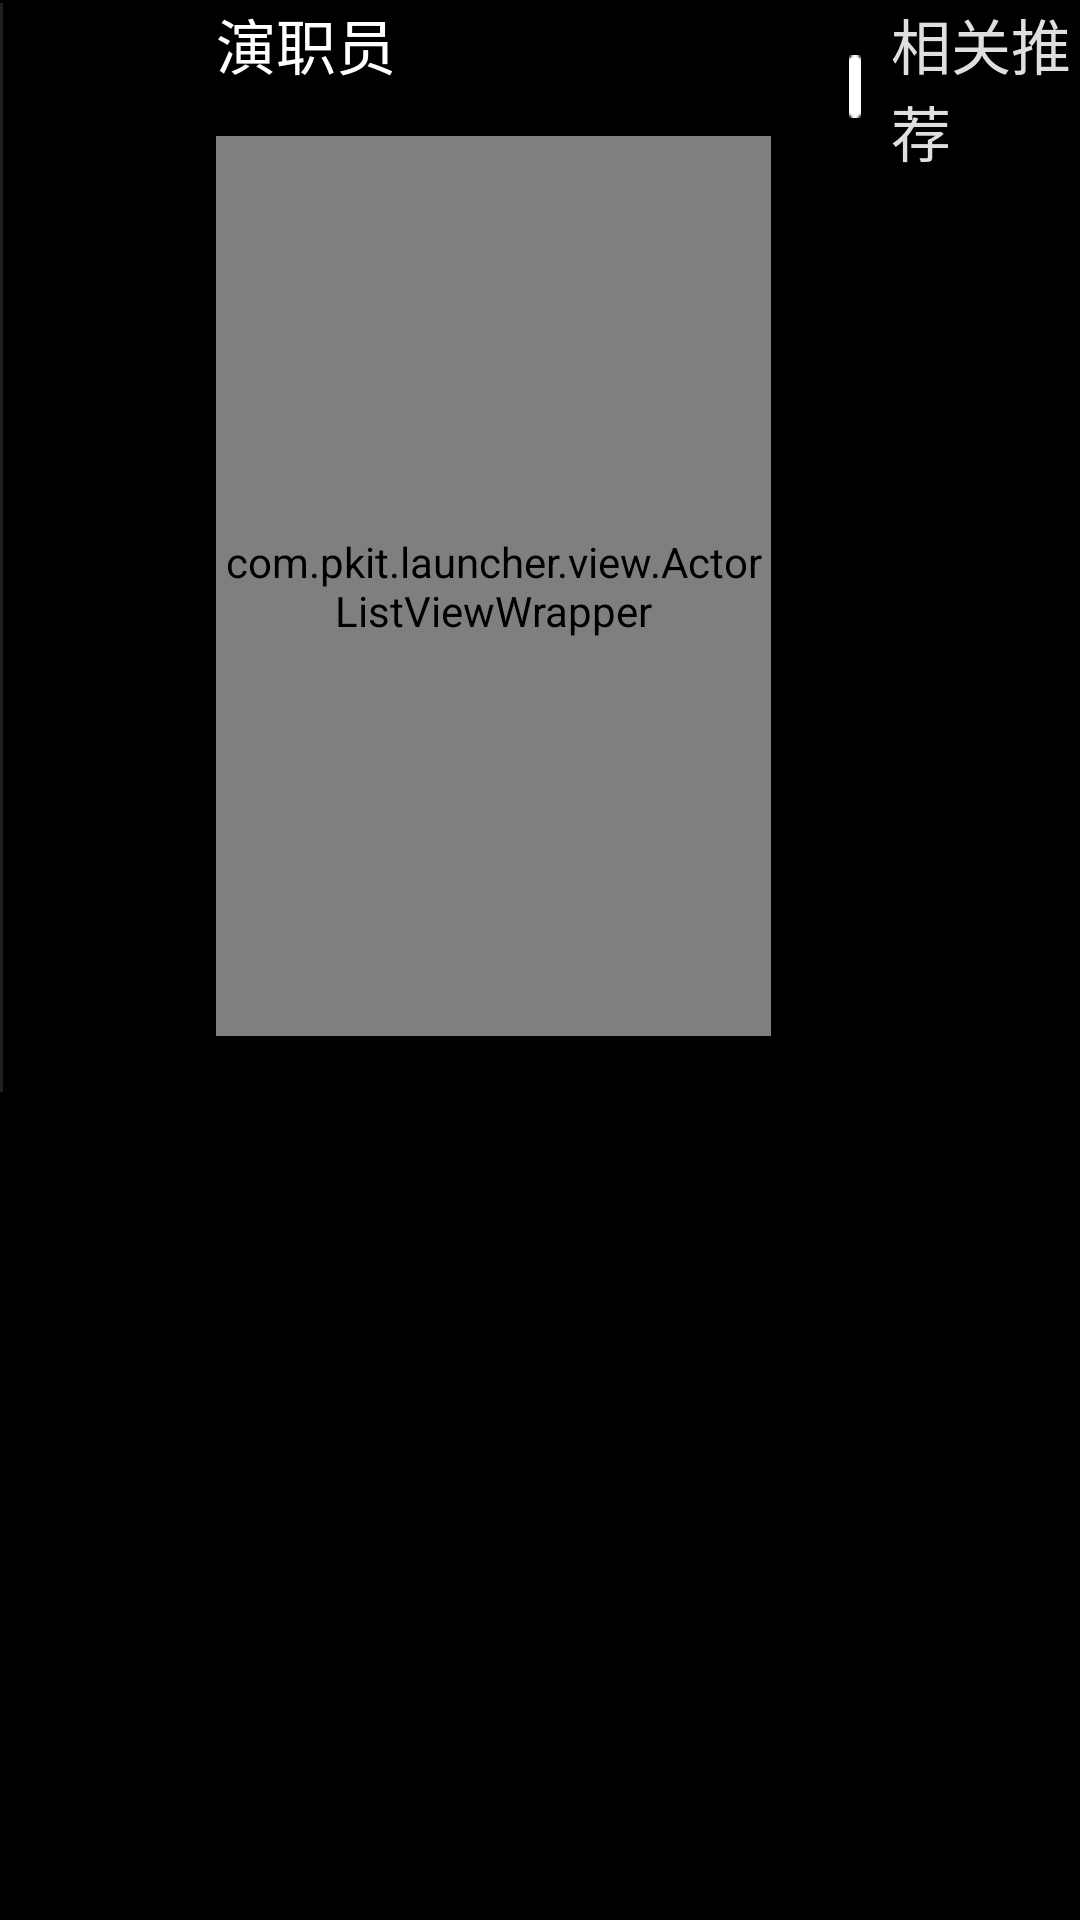

Reconstruct the res/layout file that produces this screen, plus the resources it refers to.
<!-- AndroidManifest.xml: application theme android:Theme.Holo.NoActionBar.Fullscreen -->
<!-- res/layout/player_exit_recommend_layout.xml -->
<?xml version="1.0" encoding="utf-8"?>
<LinearLayout xmlns:android="http://schemas.android.com/apk/res/android"
    android:layout_width="match_parent"
    android:layout_height="match_parent"
    android:layout_marginLeft="@dimen/player_exit_recommend_layout_left_margin"
    android:layout_marginTop="@dimen/player_exit_recommend_layout_top_margin"
    android:orientation="horizontal" >

    <TextView
        android:id="@+id/player_exit_recommend_parting_line_textview"
        android:layout_width="@dimen/player_exit_vertial_dividing_line_textview_width"
        android:layout_height="@dimen/player_exit_recommend_parting_line_textview_height"
        android:layout_marginTop="@dimen/player_exit_recommend_parting_line_textview_top_margin"
        android:background="@color/color_20ffffff" />

    <LinearLayout
        android:layout_width="@dimen/player_exit_recommend_actors_width"
        android:layout_height="wrap_content"
        android:layout_marginLeft="@dimen/player_exit_recommend_actors_left_margin"
        android:orientation="vertical" >

        <TextView
            android:layout_width="wrap_content"
            android:layout_height="wrap_content"
            android:text="@string/actors"
            android:textColor="@color/white"
            android:textSize="@dimen/text_size_20_sp" />

        <com.pkit.launcher.view.ActorListViewWrapper
            android:id="@+id/player_exit_recommend_actors_listview"
            android:layout_width="match_parent"
            android:layout_height="@dimen/player_eixt_recommend_actors_listview_height"
            android:clipChildren="false"
            android:layout_marginTop="@dimen/player_eixt_recommend_actors_listview_top_margin"
            android:divider="@android:color/transparent"
            android:dividerHeight="@dimen/player_exit_recommend_actors_listview_dvide_height"
            android:listSelector="@android:color/transparent"
            android:overScrollMode="never"
            android:scrollbars="none" />

        <ImageView
            android:id="@+id/player_exit_arrow_down_icon"
            android:layout_width="@dimen/player_exit_recommend_downarrow_img_top_width"
            android:layout_height="@dimen/player_exit_recommend_downarrow_img_top_height"
            android:visibility="gone"
            android:background="@drawable/player_end_icon_downarrow_img" />
    </LinearLayout>

    <RelativeLayout
        android:layout_width="match_parent"
        android:layout_height="wrap_content" >

        <LinearLayout
            android:id="@+id/player_exit_relative_recommend_title_llt"
            android:layout_width="wrap_content"
            android:layout_height="wrap_content"
            android:layout_marginLeft="@dimen/player_exit_relative_recommend_title_llt_left_margin"
            android:gravity="center_vertical"
            android:orientation="horizontal" >

            <ImageView
                android:layout_width="@dimen/player_exit_recommend_icon_img_width"
                android:layout_height="@dimen/player_exit_recommend_icon_img_height"
                android:background="@drawable/player_recommend_icon_img" />

            <TextView
                android:layout_width="wrap_content"
                android:layout_height="wrap_content"
                android:layout_marginLeft="@dimen/player_exit_relative_recommend_text_textview_left_marigin"
                android:text="@string/relative_recommend"
                android:textColor="@color/color_dfdfdf"
                android:textSize="@dimen/text_size_20_sp"
                />
        </LinearLayout>
        
        <RelativeLayout
            android:id="@+id/player_exit_recommend_container"
            android:layout_width="@dimen/player_exit_recommend_contaienr_width"
            android:layout_height="@dimen/player_exit_recommend_contaienr_height"
            android:layout_marginTop="@dimen/player_exit_recommend_contaienr_top_margin"
            android:layout_below="@id/player_exit_relative_recommend_title_llt"
            android:gravity="center_vertical"
             >
            
            
        </RelativeLayout>
    </RelativeLayout>

</LinearLayout>
<!-- resources referenced by this layout -->
<resources>
  <color name="color_20ffffff">#20ffffff</color>
  <color name="color_dfdfdf">#dfdfdf</color>
  <color name="white">#ffffff</color>
  <dimen name="player_eixt_recommend_actors_listview_height">300dp</dimen>
  <dimen name="player_eixt_recommend_actors_listview_top_margin">16dp</dimen>
  <dimen name="player_exit_recommed1_rlt_left_margin">16dp</dimen>
  <dimen name="player_exit_recommed2_rlt_left_margin">136dp</dimen>
  <dimen name="player_exit_recommed3_rlt_left_margin">257dp</dimen>
  <dimen name="player_exit_recommed_rlt_height">162dp</dimen>
  <dimen name="player_exit_recommed_rlt_width">123dp</dimen>
  <dimen name="player_exit_recommeds_llt_top_margin">33dp</dimen>
  <dimen name="player_exit_recommend_actors_left_margin">71dp</dimen>
  <dimen name="player_exit_recommend_actors_listview_dvide_height">0dp</dimen>
  <dimen name="player_exit_recommend_actors_width">185dp</dimen>
  <dimen name="player_exit_recommend_contaienr_height">194dp</dimen>
  <dimen name="player_exit_recommend_contaienr_top_margin">13dp</dimen>
  <dimen name="player_exit_recommend_contaienr_width">396dp</dimen>
  <dimen name="player_exit_recommend_downarrow_img_top_height">13dp</dimen>
  <dimen name="player_exit_recommend_downarrow_img_top_width">23dp</dimen>
  <dimen name="player_exit_recommend_icon_img_height">21dp</dimen>
  <dimen name="player_exit_recommend_icon_img_width">4dp</dimen>
  <dimen name="player_exit_recommend_layout_left_margin">267dp</dimen>
  <dimen name="player_exit_recommend_layout_top_margin">129dp</dimen>
  <dimen name="player_exit_recommend_parting_line_textview_height">363dp</dimen>
  <dimen name="player_exit_recommend_parting_line_textview_top_margin">1dp</dimen>
  <dimen name="player_exit_recommned_poster_img_margin">3dp</dimen>
  <dimen name="player_exit_relative_recommend_text_textview_left_marigin">10dp</dimen>
  <dimen name="player_exit_relative_recommend_title_llt_left_margin">26dp</dimen>
  <dimen name="player_exit_vertial_dividing_line_textview_width">1dp</dimen>
  <dimen name="text_size_20_sp">20sp</dimen>
  <!-- drawable player_end_icon_downarrow_img: png bitmap (drawable-mdpi, 1124 bytes) -->
  <!-- drawable player_exit_recommend_item__focus_bg: png bitmap (drawable-mdpi, 1912 bytes) -->
  <!-- drawable player_recommend_icon_img: png bitmap (drawable-mdpi, 987 bytes) -->
  <string name="actors">演职员</string>
  <string name="relative_recommend">相关推荐</string>
  <style name="PlayerExitRecommendTextTheme" parent="@android:style/TextAppearance">
          <item name="android:layout_width">match_parent</item>
          <item name="android:layout_height">@dimen/player_eixt_recommend_name_textview_height</item>
          <item name="android:paddingTop">@dimen/player_eixt_recommend_name_textview_top_padding</item>
          <item name="android:gravity">center</item>
          <item name="android:background">@drawable/player_recommend_text_bg</item>
          <item name="android:singleLine">true</item>
          <item name="android:marqueeRepeatLimit">marquee_forever</item>
          <item name="android:textSize">@dimen/text_size_15_sp</item>
          <item name="android:text">@string/beiai</item>
          <item name="android:textColor">@color/color_979797</item>
      </style>
  <dimen name="player_eixt_recommend_name_textview_height">47dp</dimen>
  <dimen name="player_eixt_recommend_name_textview_top_padding">22dp</dimen>
  <!-- drawable player_recommend_text_bg: png bitmap (drawable-mdpi, 1116 bytes) -->
  <dimen name="text_size_15_sp">15sp</dimen>
  <string name="beiai">北京爱情故事</string>
  <color name="color_979797">#979797</color>
</resources>
